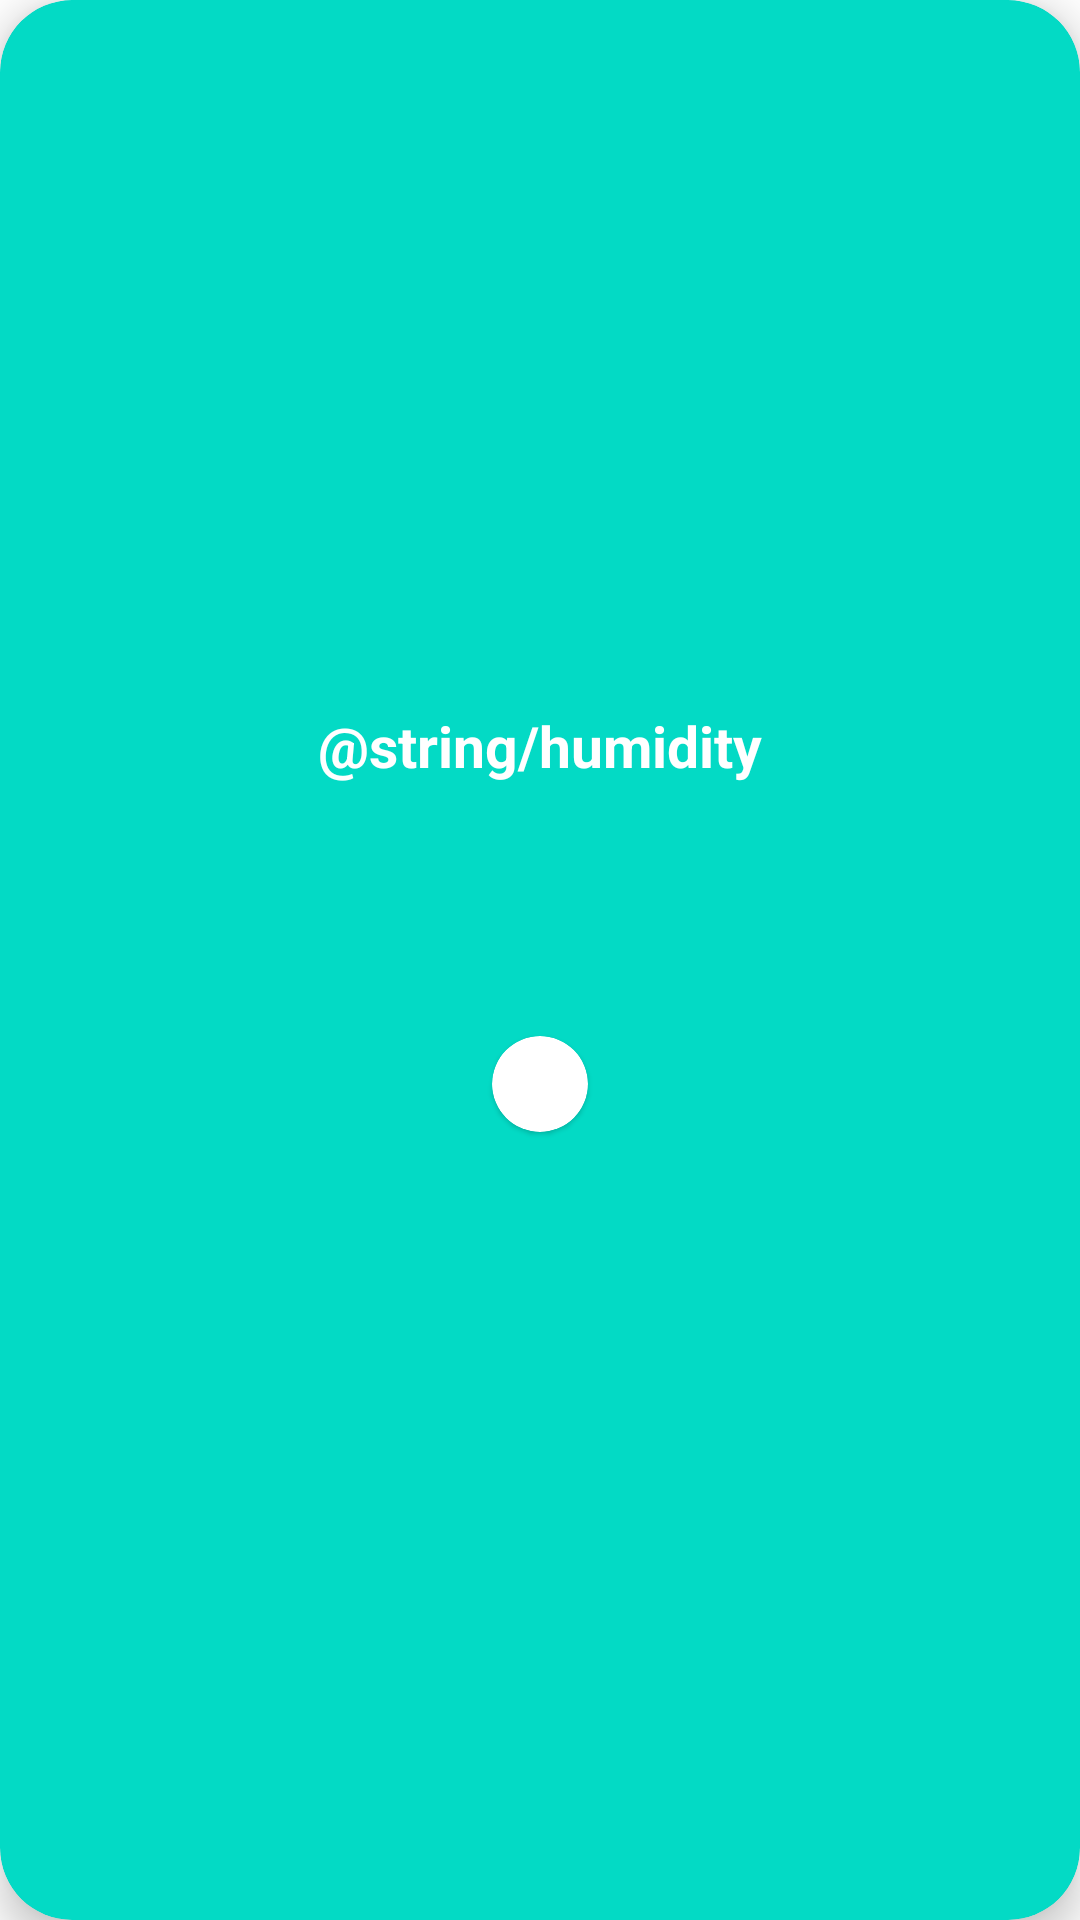

Reconstruct the res/layout file that produces this screen, plus the resources it refers to.
<!-- AndroidManifest.xml: application theme Theme.KlarnaCodingChallenge -->
<!-- res/layout/layout_current_weather.xml -->
<?xml version="1.0" encoding="utf-8"?>
<layout xmlns:android="http://schemas.android.com/apk/res/android"
    xmlns:app="http://schemas.android.com/apk/res-auto"
    xmlns:tools="http://schemas.android.com/tools">

    <data>

        <import type="android.view.View" />

        <variable
            name="viewModel"
            type="com.example.klarnacodingchallenge.viewmodel.WeatherViewModel" />
    </data>

    <com.google.android.material.card.MaterialCardView
        android:id="@+id/cardView"
        android:layout_width="match_parent"
        android:layout_height="wrap_content"
        android:backgroundTint="#03DAC5"
        android:fitsSystemWindows="true"
        app:cardCornerRadius="24dp"
        app:cardElevation="8dp"
        tools:visibility="invisible">

        <RelativeLayout
            android:id="@+id/rootView"
            android:layout_width="match_parent"
            android:layout_height="wrap_content">

            <ImageView
                android:id="@+id/imageViewWeatherIcon"
                android:layout_width="124dp"
                android:layout_height="124dp"
                android:layout_marginStart="@dimen/dp_36"
                android:layout_marginTop="@dimen/dp_48"
                tools:src="@drawable/clear_day" />

            <TextView
                android:id="@+id/textViewTemperature"
                android:layout_width="wrap_content"
                android:layout_height="wrap_content"
                android:layout_marginTop="@dimen/dp_48"
                android:layout_marginEnd="@dimen/dp_36"
                android:layout_toEndOf="@+id/imageViewWeatherIcon"
                android:textColor="@color/white"
                android:textSize="100sp"
                tools:text="25°" />

            <TextView
                android:id="@+id/textViewWeatherMain"
                android:layout_width="wrap_content"
                android:layout_height="wrap_content"
                android:layout_below="@id/textViewTemperature"
                android:layout_centerHorizontal="true"
                android:layout_marginTop="@dimen/dp_8"
                android:textColor="@color/white"
                android:textSize="23sp"
                tools:text="Clouds &amp; Sun" />

            <TextView
                android:id="@+id/textViewHumidityHeader"
                android:layout_width="wrap_content"
                android:layout_height="wrap_content"
                android:layout_below="@id/textViewWeatherMain"
                android:layout_centerHorizontal="true"
                android:layout_marginTop="@dimen/dp_16"
                android:text="@string/humidity"
                android:textColor="@color/white"
                android:textSize="19sp"
                android:textStyle="bold" />

            <TextView
                android:id="@+id/textViewHumidity"
                android:layout_width="wrap_content"
                android:layout_height="wrap_content"
                android:layout_below="@id/textViewHumidityHeader"
                android:layout_centerHorizontal="true"
                android:layout_marginBottom="@dimen/dp_24"
                android:textColor="@color/white"
                android:textSize="27sp"
                tools:text="35°" />

            <com.google.android.material.card.MaterialCardView
                android:id="@+id/cardViewHourOfDayContainer"
                android:layout_width="wrap_content"
                android:layout_height="wrap_content"
                android:layout_below="@id/textViewHumidity"
                android:layout_centerHorizontal="true"
                android:layout_marginStart="@dimen/dp_24"
                android:layout_marginTop="@dimen/dp_24"
                android:layout_marginEnd="@dimen/dp_24"
                android:layout_marginBottom="64dp"
                app:cardCornerRadius="@dimen/dp_24">

                <androidx.recyclerview.widget.RecyclerView
                    android:id="@+id/recyclerViewHourOfDay"
                    android:layout_width="wrap_content"
                    android:layout_height="wrap_content"
                    android:layout_margin="@dimen/dp_16"
                    android:orientation="horizontal"
                    app:layoutManager="androidx.recyclerview.widget.LinearLayoutManager"
                    tools:listitem="@layout/item_weather_hour_of_day" />
            </com.google.android.material.card.MaterialCardView>
        </RelativeLayout>
    </com.google.android.material.card.MaterialCardView>
</layout>
<!-- res/layout/item_weather_hour_of_day.xml (included above) -->
<?xml version="1.0" encoding="utf-8"?>
<layout xmlns:android="http://schemas.android.com/apk/res/android"
    xmlns:app="http://schemas.android.com/apk/res-auto"
    xmlns:tools="http://schemas.android.com/tools">


    <com.google.android.material.card.MaterialCardView
        android:id="@+id/rootView"
        android:layout_width="wrap_content"
        android:layout_height="wrap_content"
        android:layout_marginStart="@dimen/dp_4"
        android:layout_marginTop="@dimen/dp_8"
        android:layout_marginEnd="@dimen/dp_4"
        android:layout_marginBottom="@dimen/dp_8"
        android:backgroundTint="@color/white"
        app:cardBackgroundColor="@color/white"
        app:cardCornerRadius="18dp"
        app:cardElevation="0dp">

        <RelativeLayout
            android:layout_width="wrap_content"
            android:layout_height="wrap_content">

            <TextView
                android:id="@+id/textViewHourOfDay"
                android:layout_width="wrap_content"
                android:layout_height="wrap_content"
                android:layout_centerHorizontal="true"
                android:layout_marginTop="4dp"
                android:textColor="@color/titleTextColor"
                android:textSize="14sp"
                tools:text="14:00" />


            <androidx.appcompat.widget.AppCompatImageView
                android:id="@+id/imageViewForecastIcon"
                android:layout_width="@dimen/dp_24"
                android:layout_height="@dimen/dp_24"
                android:layout_below="@id/textViewHourOfDay"
                android:layout_centerHorizontal="true"
                android:layout_marginTop="@dimen/dp_4"
                tools:src="@drawable/clear_day" />

            <TextView
                android:id="@+id/textViewTemp"
                android:layout_width="wrap_content"
                android:layout_height="wrap_content"
                android:layout_below="@id/imageViewForecastIcon"
                android:layout_centerHorizontal="true"
                android:layout_marginTop="@dimen/dp_8"
                android:textColor="@color/titleTextColor"
                android:textSize="19sp"
                android:textStyle="bold"
                tools:text="23°" />
        </RelativeLayout>
    </com.google.android.material.card.MaterialCardView>
</layout>
<!-- resources referenced by this layout -->
<resources>
  <color name="titleTextColor">#3d3d3d</color>
  <color name="white">#FFFFFFFF</color>
  <dimen name="dp_16">16dp</dimen>
  <dimen name="dp_24">24dp</dimen>
  <dimen name="dp_36">36dp</dimen>
  <dimen name="dp_4">4dp</dimen>
  <dimen name="dp_48">48dp</dimen>
  <dimen name="dp_8">8dp</dimen>
  <style name="Theme.KlarnaCodingChallenge" parent="Theme.MaterialComponents.Light.NoActionBar">
          
          <item name="colorPrimary">@color/purple_500</item>
          <item name="colorPrimaryDark">@color/colorPrimaryDark</item>
          <item name="colorAccent">@color/colorAccent</item>
          <item name="colorPrimaryVariant">@color/purple_700</item>
          <item name="colorOnPrimary">@color/white</item>
          
          <item name="colorSecondary">@color/teal_200</item>
          <item name="colorSecondaryVariant">@color/teal_700</item>
          <item name="colorOnSecondary">@color/black</item>
          
          <item name="android:statusBarColor" tools:targetApi="l">?attr/colorPrimaryVariant</item>
          
      </style>
  <color name="purple_500">#FF6200EE</color>
  <color name="colorPrimaryDark">#303F9F</color>
  <color name="colorAccent">#FF4081</color>
  <color name="purple_700">#FF3700B3</color>
  <color name="teal_200">#FF03DAC5</color>
  <color name="teal_700">#FF018786</color>
  <color name="black">#FF000000</color>
</resources>
